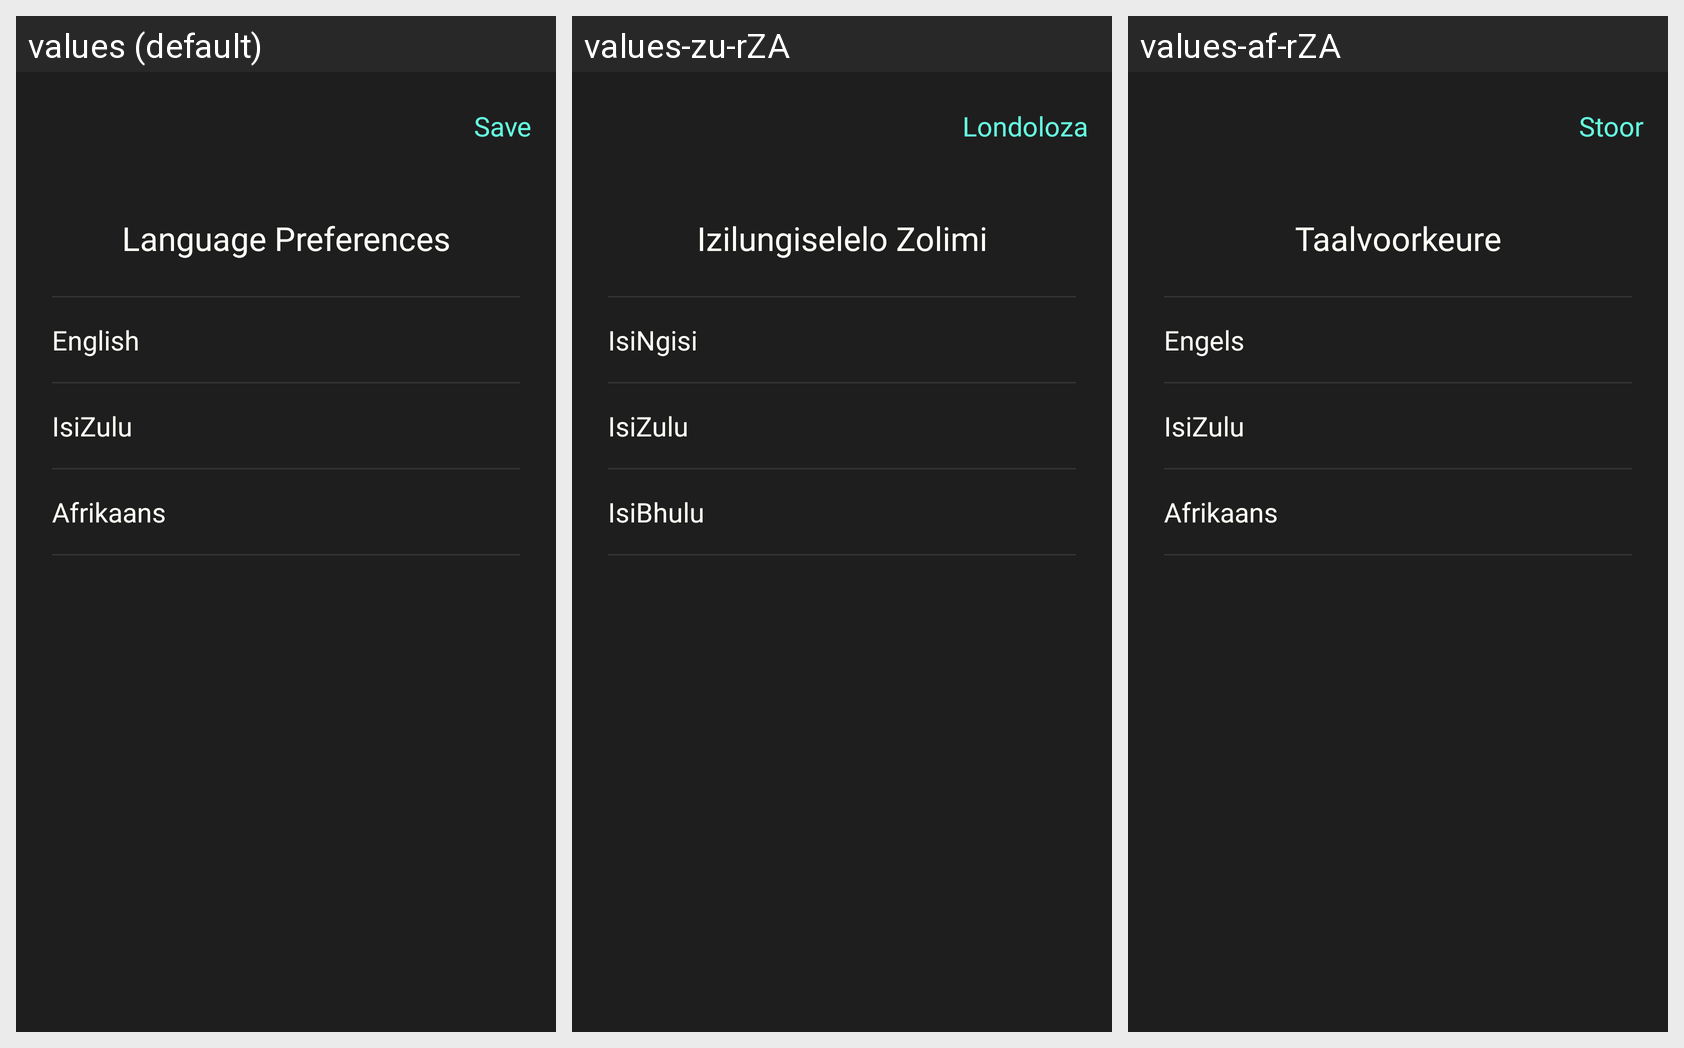

Strings drawn on this Android screen and how each of the app's shown locales translates them:
Android screen res/layout/activity_language_preference.xml rendered under 3 locales, left to right: values (default), values-zu-rZA, values-af-rZA. Device: Nexus 5 (rendered at 1080×1920; each locale shown at half size, 540×960, under a caption strip naming it); theme Theme.Phuza.
Strings drawn on this screen, with the default value and each locale's value (text and hints the layout hard-codes, and strings that could not be matched under every locale, appear in the picture but are not listed):

save
  values: Save
  values-zu-rZA: Londoloza
  values-af-rZA: Stoor

title_language_prefs
  values: Language Preferences
  values-zu-rZA: Izilungiselelo Zolimi
  values-af-rZA: Taalvoorkeure

lang_english
  values: English
  values-zu-rZA: IsiNgisi
  values-af-rZA: Engels

lang_isizulu
  values: IsiZulu
  values-zu-rZA: IsiZulu
  values-af-rZA: IsiZulu

lang_afrikaans
  values: Afrikaans
  values-zu-rZA: IsiBhulu
  values-af-rZA: Afrikaans
